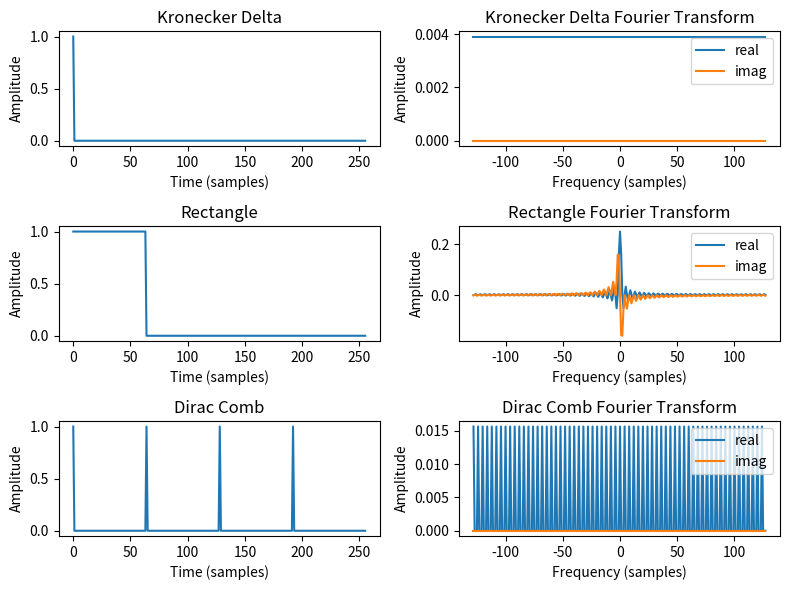

Reproduce this figure in Python. (Note: this script raises an exception after producing the figure.)
#!/usr/bin/env python

import numpy as np
from numpy.fft import fft, fftshift, fftfreq
from matplotlib import pyplot as plt


def kronecker_delta(n: int, m: int = 0):
    """Generate a Kronecker delta function of length n and time shift t

    Args:
        n (int): Signal length in samples
        m (int, optional): Time shift in samples. Defaults to 0.

    Returns:
        [np.ndarray]: Kronecker delta function
    """
    z = np.zeros(n)
    z[m] = 1
    return z

def rect(n: int, pw: int):
    """Returns a rectangle pulse of width pw and amplitude 1

    Args:
        n (int): Number of total samples to return
        pw (int): Length of rectangle in samples

    Returns:
        np.ndarray: Rectangle waveform
    """
    return np.concatenate([np.ones(pw), np.zeros(n - pw)])

def dirac_comb(n: int, k: int):
    """Return a dirac comb of length n with comb spacing k

    Args:
        n (int): Total number of samples to return
        k (int): Spacing of each Kronecker delta in samples

    Returns:
        np.ndarray: Dirac comb
    """
    z = np.zeros(n)
    z[::k] = 1
    return z

if __name__ == '__main__':

    # Part 1: Visualizing Fourier Transforms
    N = 256
    pw = 64
    T = 64

    # generate delta, rect, and comb waveforms
    d = kronecker_delta(N)
    r = rect(N, pw)
    c = dirac_comb(N, T)

    # take the fourier transform of each function
    D = fftshift(fft(d)/N)
    R = fftshift(fft(r)/N)
    C = fftshift(fft(c)/N)

    # plot
    f = fftshift(fftfreq(N, d=1/N))

    fig, ax = plt.subplots(3, 2, figsize=(8, 6))

    ax[0][0].plot(d)
    ax[0][0].set_title('Kronecker Delta')
    ax[0][0].set_xlabel('Time (samples)')
    ax[0][0].set_ylabel('Amplitude')

    ax[0][1].plot(f, D.real)
    ax[0][1].plot(f, D.imag)
    ax[0][1].set_title('Kronecker Delta Fourier Transform')
    ax[0][1].set_xlabel('Frequency (samples)')
    ax[0][1].set_ylabel('Amplitude')
    ax[0][1].legend(['real', 'imag'])

    ax[1][0].plot(r)
    ax[1][0].set_title('Rectangle')
    ax[1][0].set_xlabel('Time (samples)')
    ax[1][0].set_ylabel('Amplitude')

    ax[1][1].plot(f, R.real)
    ax[1][1].plot(f, R.imag)
    ax[1][1].set_title('Rectangle Fourier Transform')
    ax[1][1].set_xlabel('Frequency (samples)')
    ax[1][1].set_ylabel('Amplitude')
    ax[1][1].legend(['real', 'imag'])

    ax[2][0].plot(c)
    ax[2][0].set_title('Dirac Comb')
    ax[2][0].set_xlabel('Time (samples)')
    ax[2][0].set_ylabel('Amplitude')

    ax[2][1].plot(f, C.real)
    ax[2][1].plot(f, C.imag)
    ax[2][1].set_title('Dirac Comb Fourier Transform')
    ax[2][1].set_xlabel('Frequency (samples)')
    ax[2][1].set_ylabel('Amplitude')
    ax[2][1].legend(['real', 'imag'])

    plt.tight_layout()
    plt.savefig('./hw-3/plots/fourier_transforms.png')
